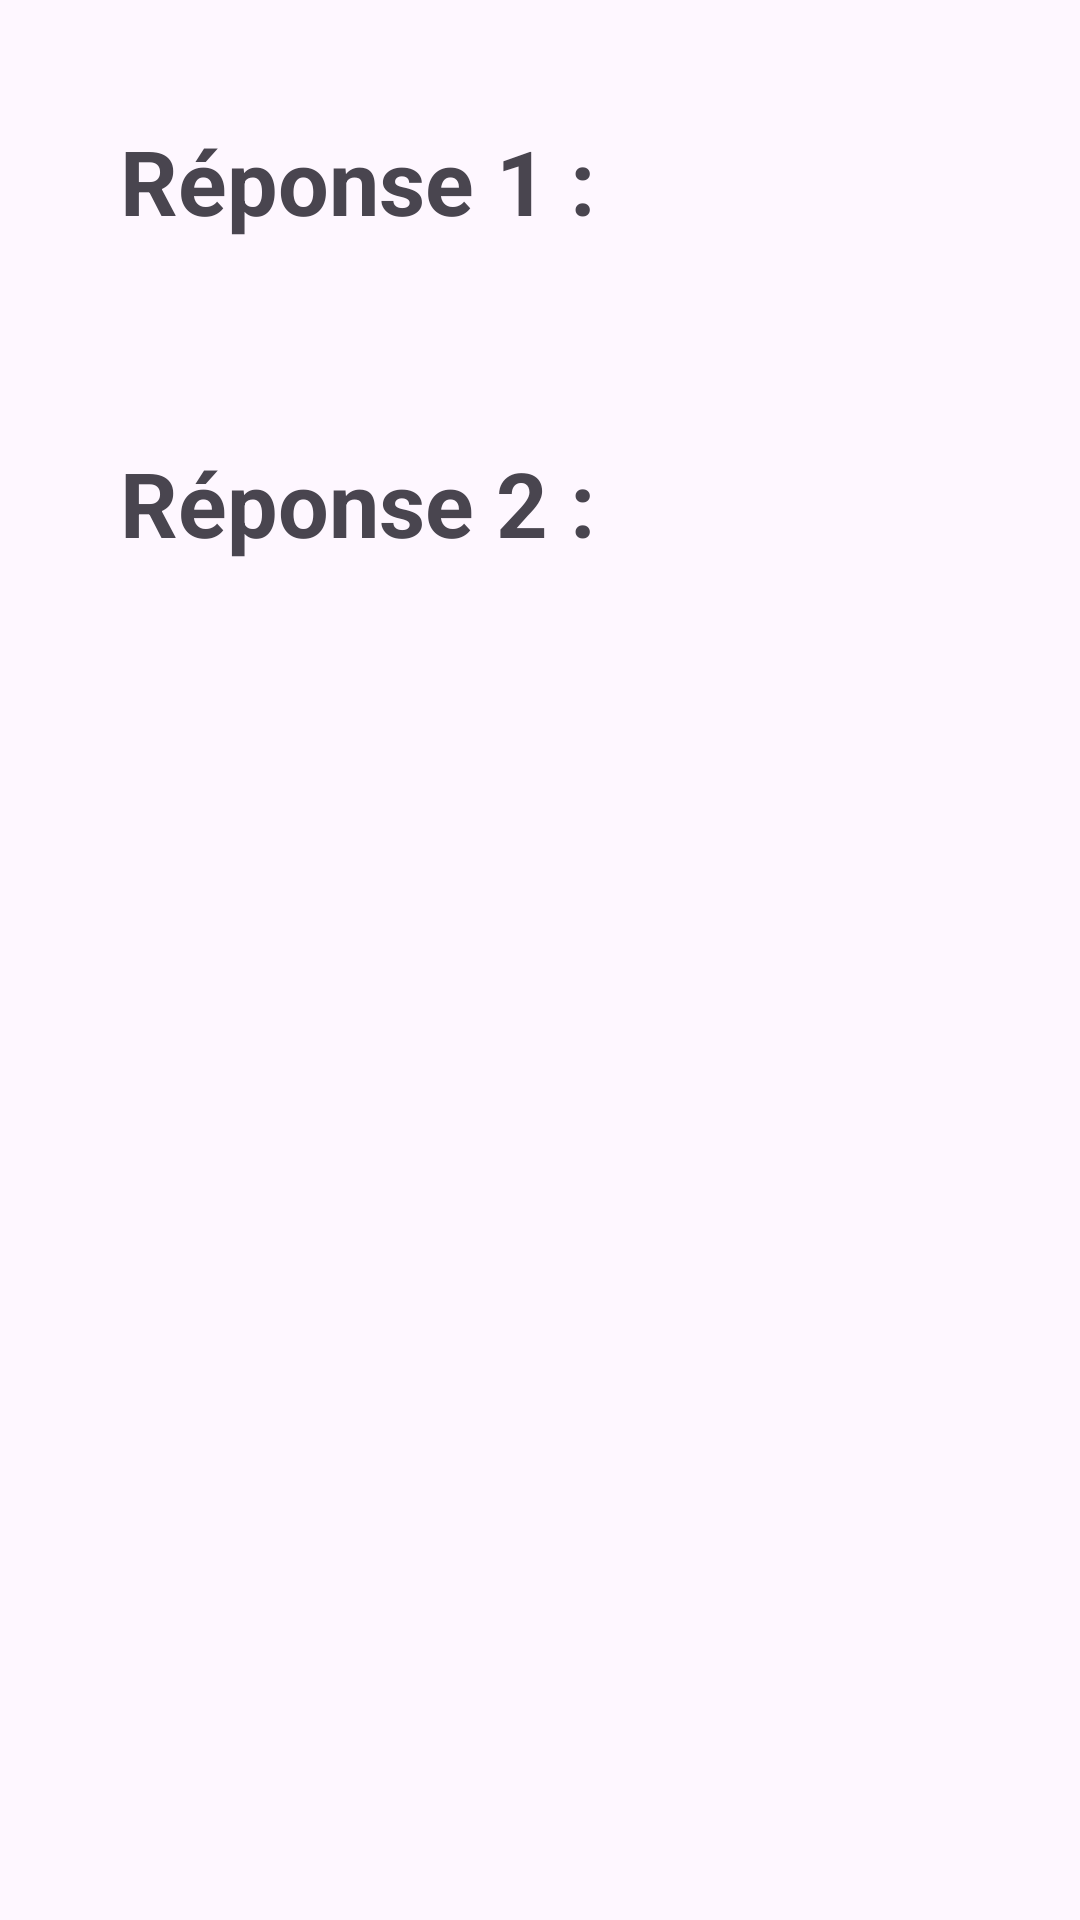

Here is an Android app screen rendered from its layout file. Give the layout XML and the strings, colors and styles it references.
<!-- AndroidManifest.xml: application theme Theme.TP1Exercice3 -->
<!-- res/layout/activity_answers.xml -->
<?xml version="1.0" encoding="utf-8"?>
<LinearLayout xmlns:android="http://schemas.android.com/apk/res/android"
    xmlns:app="http://schemas.android.com/apk/res-auto"
    xmlns:tools="http://schemas.android.com/tools"
    android:layout_width="match_parent"
    android:layout_height="match_parent"
    android:orientation="vertical"
    android:padding="20dp"
    tools:context=".AnswersActivity">

    <TextView
        android:id="@+id/textView2"
        android:layout_width="match_parent"
        android:layout_height="wrap_content"
        tools:layout_editor_absoluteX="43dp"
        tools:layout_editor_absoluteY="33dp"
        android:layout_margin="20sp"
        android:textSize="30sp"
        android:text="@string/reponse_1"
        android:textStyle="bold"/>

    <TextView
        android:id="@+id/aswr1"
        android:layout_width="match_parent"
        android:layout_height="wrap_content"
        tools:layout_editor_absoluteX="43dp"
        tools:layout_editor_absoluteY="33dp"
        android:textSize="20sp"/>
    <TextView
        android:id="@+id/textView"
        android:layout_width="match_parent"
        android:layout_height="wrap_content"
        tools:layout_editor_absoluteX="43dp"
        tools:layout_editor_absoluteY="33dp"
        android:layout_margin="20sp"
        android:textSize="30sp"
        android:text="@string/reponse_2"
        android:textStyle="bold"/>

    <TextView
        android:id="@+id/aswr2"
        android:layout_width="match_parent"
        android:layout_height="wrap_content"
        tools:layout_editor_absoluteX="43dp"
        tools:layout_editor_absoluteY="33dp"
        android:textSize="20sp"/>
</LinearLayout>
<!-- resources referenced by this layout -->
<resources>
  <string name="reponse_1">Réponse 1 :</string>
  <string name="reponse_2">Réponse 2 :</string>
  <style name="Theme.TP1Exercice3" parent="Base.Theme.TP1Exercice3" />
  <style name="Base.Theme.TP1Exercice3" parent="Theme.Material3.DayNight.NoActionBar">
          
          
      </style>
</resources>
